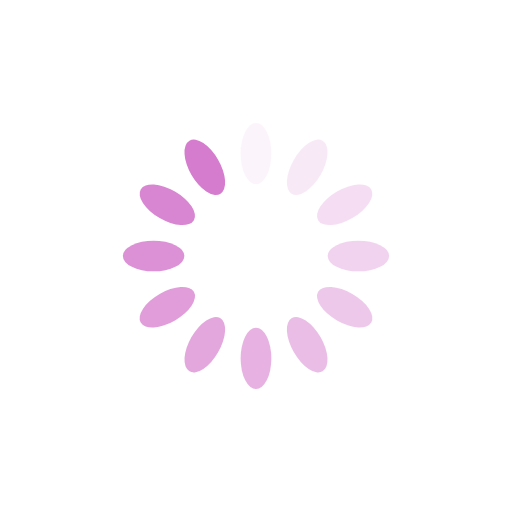
t = 0.00 s
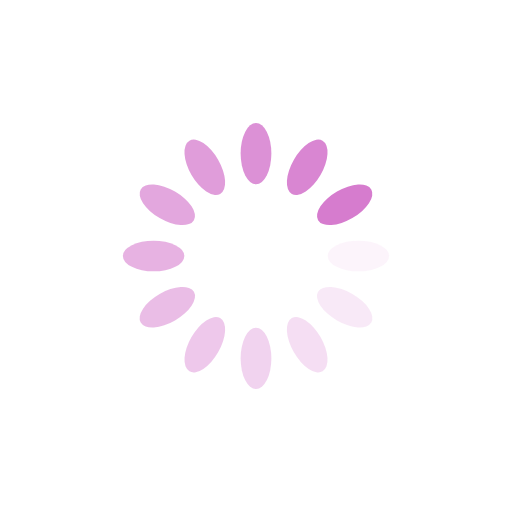
t = 0.25 s
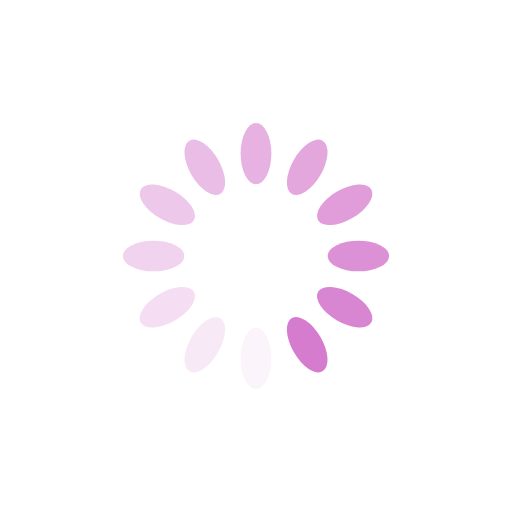
t = 0.50 s
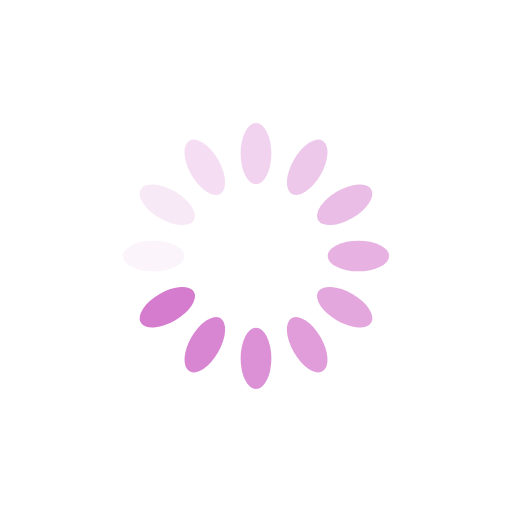
t = 0.75 s

The animated SVG that drew these frames (rendered in a browser with its animation timeline set to each time). Animation: 12 SMIL elements (animate=12); one cycle of 1.00 s, repeats indefinitely.

<?xml version="1.0" encoding="utf-8"?>
<svg xmlns="http://www.w3.org/2000/svg" xmlns:xlink="http://www.w3.org/1999/xlink" style="margin: auto; background: rgb(255, 255, 255); display: block; shape-rendering: auto;" width="200px" height="200px" viewBox="0 0 100 100" preserveAspectRatio="xMidYMid">
<g transform="rotate(0 50 50)">
  <rect x="47" y="24" rx="3" ry="6" width="6" height="12" fill="#d67cce">
    <animate attributeName="opacity" values="1;0" keyTimes="0;1" dur="1s" begin="-0.9166666666666666s" repeatCount="indefinite"></animate>
  </rect>
</g><g transform="rotate(30 50 50)">
  <rect x="47" y="24" rx="3" ry="6" width="6" height="12" fill="#d67cce">
    <animate attributeName="opacity" values="1;0" keyTimes="0;1" dur="1s" begin="-0.8333333333333334s" repeatCount="indefinite"></animate>
  </rect>
</g><g transform="rotate(60 50 50)">
  <rect x="47" y="24" rx="3" ry="6" width="6" height="12" fill="#d67cce">
    <animate attributeName="opacity" values="1;0" keyTimes="0;1" dur="1s" begin="-0.75s" repeatCount="indefinite"></animate>
  </rect>
</g><g transform="rotate(90 50 50)">
  <rect x="47" y="24" rx="3" ry="6" width="6" height="12" fill="#d67cce">
    <animate attributeName="opacity" values="1;0" keyTimes="0;1" dur="1s" begin="-0.6666666666666666s" repeatCount="indefinite"></animate>
  </rect>
</g><g transform="rotate(120 50 50)">
  <rect x="47" y="24" rx="3" ry="6" width="6" height="12" fill="#d67cce">
    <animate attributeName="opacity" values="1;0" keyTimes="0;1" dur="1s" begin="-0.5833333333333334s" repeatCount="indefinite"></animate>
  </rect>
</g><g transform="rotate(150 50 50)">
  <rect x="47" y="24" rx="3" ry="6" width="6" height="12" fill="#d67cce">
    <animate attributeName="opacity" values="1;0" keyTimes="0;1" dur="1s" begin="-0.5s" repeatCount="indefinite"></animate>
  </rect>
</g><g transform="rotate(180 50 50)">
  <rect x="47" y="24" rx="3" ry="6" width="6" height="12" fill="#d67cce">
    <animate attributeName="opacity" values="1;0" keyTimes="0;1" dur="1s" begin="-0.4166666666666667s" repeatCount="indefinite"></animate>
  </rect>
</g><g transform="rotate(210 50 50)">
  <rect x="47" y="24" rx="3" ry="6" width="6" height="12" fill="#d67cce">
    <animate attributeName="opacity" values="1;0" keyTimes="0;1" dur="1s" begin="-0.3333333333333333s" repeatCount="indefinite"></animate>
  </rect>
</g><g transform="rotate(240 50 50)">
  <rect x="47" y="24" rx="3" ry="6" width="6" height="12" fill="#d67cce">
    <animate attributeName="opacity" values="1;0" keyTimes="0;1" dur="1s" begin="-0.25s" repeatCount="indefinite"></animate>
  </rect>
</g><g transform="rotate(270 50 50)">
  <rect x="47" y="24" rx="3" ry="6" width="6" height="12" fill="#d67cce">
    <animate attributeName="opacity" values="1;0" keyTimes="0;1" dur="1s" begin="-0.16666666666666666s" repeatCount="indefinite"></animate>
  </rect>
</g><g transform="rotate(300 50 50)">
  <rect x="47" y="24" rx="3" ry="6" width="6" height="12" fill="#d67cce">
    <animate attributeName="opacity" values="1;0" keyTimes="0;1" dur="1s" begin="-0.08333333333333333s" repeatCount="indefinite"></animate>
  </rect>
</g><g transform="rotate(330 50 50)">
  <rect x="47" y="24" rx="3" ry="6" width="6" height="12" fill="#d67cce">
    <animate attributeName="opacity" values="1;0" keyTimes="0;1" dur="1s" begin="0s" repeatCount="indefinite"></animate>
  </rect>
</g>
<!-- [ldio] generated by https://loading.io/ --></svg>
